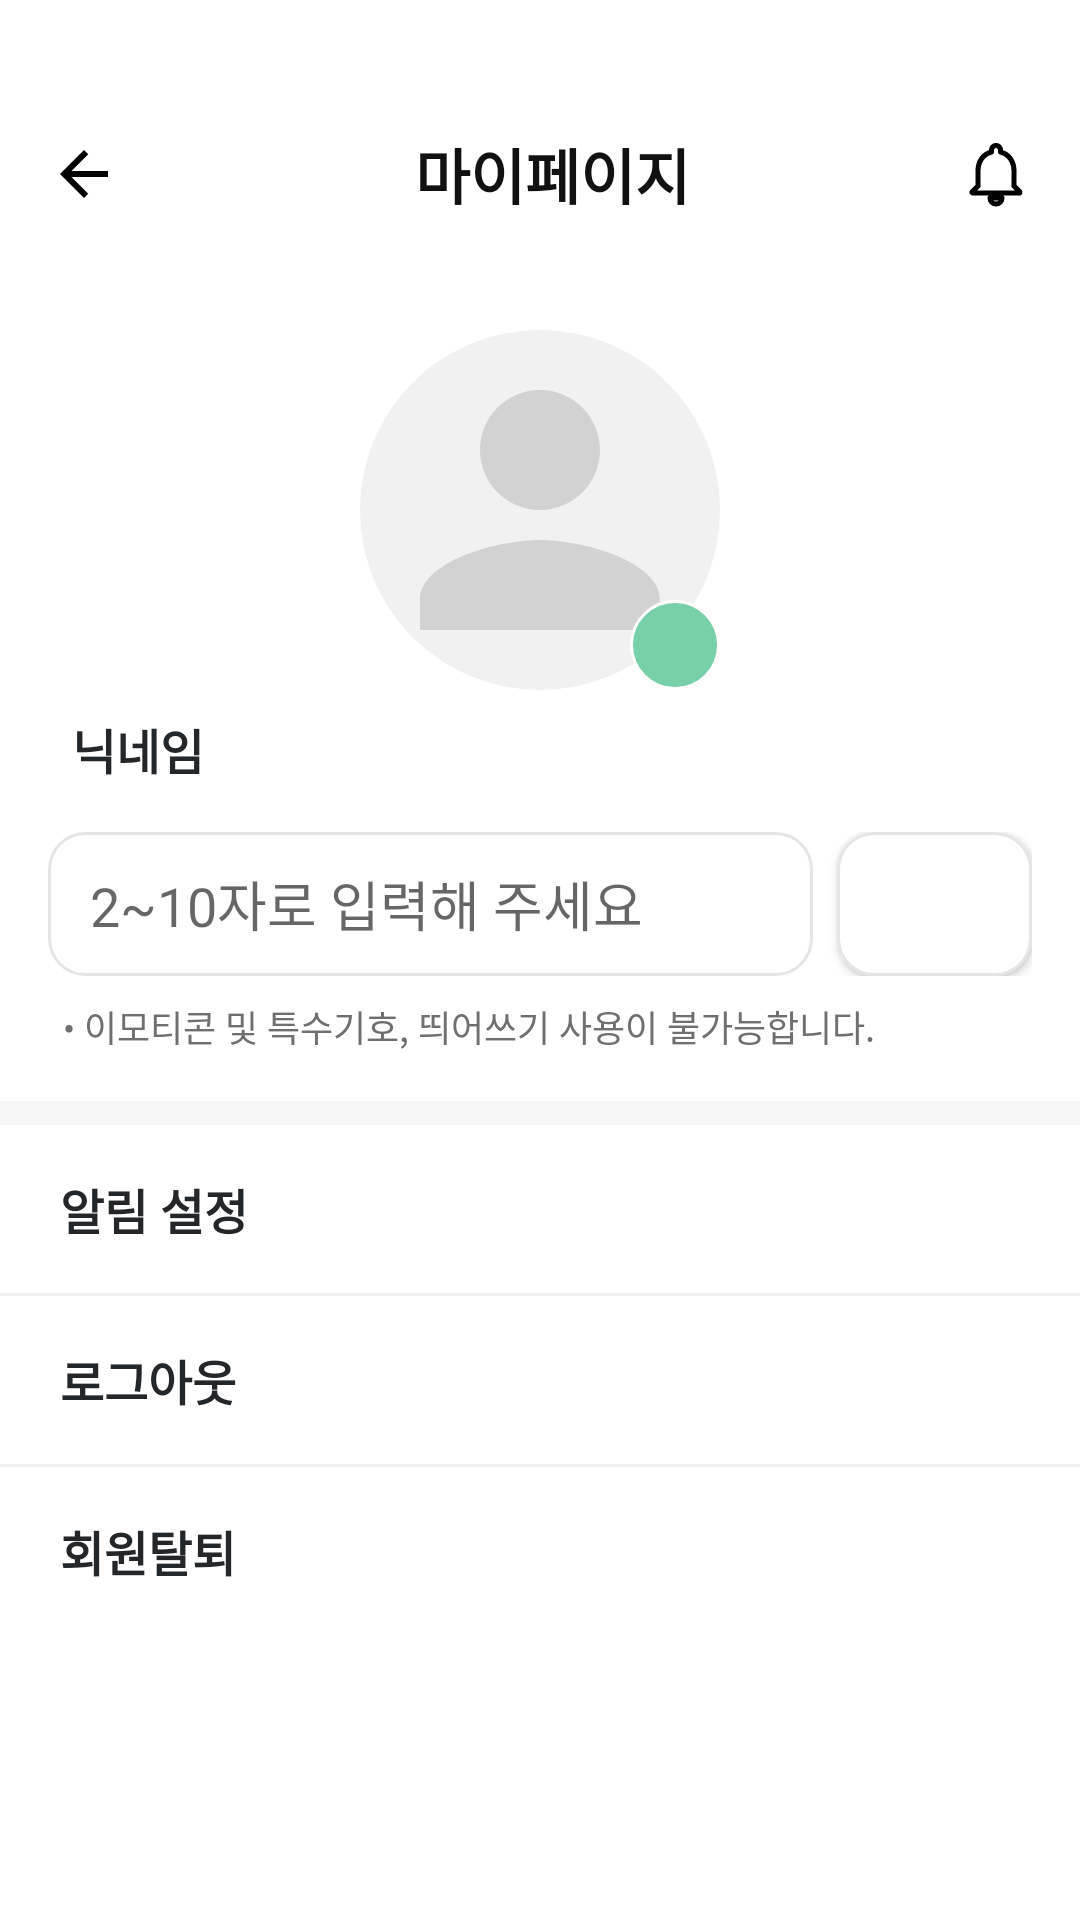

Produce the Android XML layout that renders to this screen, including the resource entries it uses.
<!-- AndroidManifest.xml: application theme Theme.Localit -->
<!-- res/layout/fragment_mypage.xml -->
<?xml version="1.0" encoding="utf-8"?>

<androidx.constraintlayout.widget.ConstraintLayout xmlns:android="http://schemas.android.com/apk/res/android"
    xmlns:app="http://schemas.android.com/apk/res-auto"
    xmlns:tools="http://schemas.android.com/tools"
    android:layout_width="match_parent"
    android:layout_height="match_parent"
    tools:context=".Fragment.MypageFragment"
    android:background="#FFFFFF">

    
    <LinearLayout
        android:id="@+id/topBar"
        android:layout_width="0dp"
        android:layout_height="56dp"
        android:gravity="center_vertical"
        android:orientation="horizontal"
        android:paddingStart="16dp"
        android:paddingEnd="16dp"
        android:layout_marginTop="30dp"
        app:layout_constraintEnd_toEndOf="parent"
        app:layout_constraintStart_toStartOf="parent"
        app:layout_constraintTop_toTopOf="parent">

        <ImageView
            android:id="@+id/btnBack"
            android:layout_width="24dp"
            android:layout_height="24dp"
            android:background="?attr/selectableItemBackgroundBorderless"
            android:baselineAligned="false"
            android:clickable="true"
            android:focusable="true"
            android:src="@drawable/ic_arrow_back" />

        <TextView
            android:id="@+id/tvTitle"
            android:layout_width="match_parent"
            android:layout_height="wrap_content"
            android:layout_marginStart="8dp"
            android:layout_weight="1"
            android:ellipsize="end"
            android:gravity="center"
            android:maxLines="1"
            android:text="마이페이지"
            android:textColor="#111111"
            android:textSize="20sp"
            android:textStyle="bold" />

        
        <FrameLayout
            android:layout_width="24dp"
            android:layout_height="24dp">

            <ImageButton
                android:id="@+id/btnNotification"
                android:layout_width="24dp"
                android:layout_height="24dp"
                android:background="?attr/selectableItemBackgroundBorderless"
                android:contentDescription="@string/notifications"
                app:srcCompat="@drawable/ic_notifications_24" />

            <TextView
                android:id="@+id/badgeNew"
                android:layout_width="14dp"
                android:layout_height="14dp"
                android:layout_gravity="end|top"
                android:background="@drawable/bg_badge_green"
                android:gravity="center"
                android:text="1"
                android:textColor="#FFFFFF"
                android:textSize="9sp"
                android:visibility="gone" />
        </FrameLayout>
    </LinearLayout>

    <ScrollView
        android:id="@+id/scroll"
        android:layout_width="0dp"
        android:layout_height="0dp"
        android:fillViewport="true"
        app:layout_constraintTop_toBottomOf="@id/topBar"
        app:layout_constraintBottom_toBottomOf="parent"
        app:layout_constraintStart_toStartOf="parent"
        app:layout_constraintEnd_toEndOf="parent">

        <LinearLayout
            android:layout_width="match_parent"
            android:layout_height="wrap_content"
            android:orientation="vertical">

            
            <LinearLayout
                android:layout_width="match_parent"
                android:layout_height="wrap_content"
                android:orientation="vertical"
                android:gravity="center_horizontal"
                android:paddingTop="24dp"
                android:paddingBottom="8dp">

                <FrameLayout
                    android:layout_width="120dp"
                    android:layout_height="120dp">

                    <ImageView
                        android:id="@+id/imgAvatar"
                        android:layout_width="match_parent"
                        android:layout_height="match_parent"
                        android:background="@drawable/bg_avatar_circle"
                        android:scaleType="centerCrop"
                        android:src="@drawable/bg_avatar_placeholder" />

                    <ImageButton
                        android:id="@+id/btnAddPhoto"
                        android:layout_width="30dp"
                        android:layout_height="30dp"
                        android:layout_gravity="end|bottom"
                        android:background="@drawable/bg_add_circle"
                        android:contentDescription="@string/add_photo"
                        app:srcCompat="@drawable/baseline_add_24" />
                </FrameLayout>

                
                <TextView
                    android:id="@+id/tvProfileMessage"
                    android:layout_width="wrap_content"
                    android:layout_height="wrap_content"
                    android:text="로그인 유형"
                    android:textSize="14sp"
                    android:textColor="#6F6F6F"
                    android:layout_marginTop="8dp"
                    android:layout_gravity="center_horizontal"
                    android:visibility="gone"/>

            </LinearLayout>

            
            <TextView
                android:layout_width="match_parent"
                android:layout_height="wrap_content"
                android:paddingStart="24dp"
                android:paddingEnd="24dp"
                android:text="닉네임"
                android:textColor="#242729"
                android:textSize="16sp"
                android:textStyle="bold" />

            <LinearLayout
                android:layout_width="match_parent"
                android:layout_height="wrap_content"
                android:orientation="vertical"
                android:padding="16dp">

                
                <LinearLayout
                    android:layout_width="match_parent"
                    android:layout_height="wrap_content"
                    android:orientation="horizontal"
                    android:gravity="center_vertical">

                    <EditText
                        android:id="@+id/etNickname"
                        android:layout_width="0dp"
                        android:layout_height="48dp"
                        android:layout_weight="1"
                        android:background="@drawable/bg_edittext_round"
                        android:hint="2~10자로 입력해 주세요"
                        android:imeOptions="actionDone"
                        android:inputType="textPersonName"
                        android:maxLength="10"
                        android:paddingStart="14dp"
                        android:paddingEnd="14dp"
                        android:singleLine="true" />

                    <Button
                        android:id="@+id/btnSaveNickname"
                        android:layout_width="65dp"
                        android:layout_height="48dp"
                        android:layout_marginStart="8dp"
                        android:background="@drawable/bg_edittext_round"
                        android:paddingStart="14dp"
                        android:paddingEnd="14dp"
                        android:text="저장"
                        android:textColor="@color/white"
                        android:textStyle="bold" />
                </LinearLayout>



                <TextView
                    android:id="@+id/tvNickRule"
                    android:layout_width="match_parent"
                    android:layout_height="wrap_content"
                    android:text="• 이모티콘 및 특수기호, 띄어쓰기 사용이 불가능합니다."
                    android:textColor="#6F6F6F"
                    android:textSize="12sp"
                    android:layout_marginStart="5dp"
                    android:layout_marginTop="8dp"/>
            </LinearLayout>


            <View
                android:layout_width="match_parent"
                android:layout_height="8dp"
                android:background="#F6F6F6" />

            
            <LinearLayout
                android:id="@+id/rowAlarm"
                style="@style/RowItemStyle">
                <TextView
                    style="@style/RowItemTextStyle"
                    android:text="알림 설정"
                    android:textSize="16sp"
                    android:textStyle="bold" />
                <ImageView
                    style="@style/RowChevronStyle"
                    app:srcCompat="@drawable/baseline_arrow_forward_ios_24"/>
            </LinearLayout>

            <View style="@style/DividerStyle"/>

            <LinearLayout
                android:id="@+id/rowLogout"
                style="@style/RowItemStyle">
                <TextView
                    style="@style/RowItemTextStyle"
                    android:text="로그아웃"
                    android:textSize="16sp"
                    android:textStyle="bold"/>
                <ImageView
                    style="@style/RowChevronStyle"
                    app:srcCompat="@drawable/baseline_arrow_forward_ios_24" />
            </LinearLayout>

            <View style="@style/DividerStyle"/>

            <LinearLayout
                android:id="@+id/rowWithdraw"
                style="@style/RowItemStyle">
                <TextView
                    style="@style/RowItemTextStyle"
                    android:text="회원탈퇴"
                    android:textSize="16sp"
                    android:textStyle="bold"/>
                <ImageView
                    style="@style/RowChevronStyle"
                    app:srcCompat="@drawable/baseline_arrow_forward_ios_24"/>
            </LinearLayout>

        </LinearLayout>
    </ScrollView>

</androidx.constraintlayout.widget.ConstraintLayout>
<!-- resources referenced by this layout -->
<resources>
  <color name="white">#FFFFFF</color>
  <!-- drawable bg_add_circle (drawable) -->
  <shape xmlns:android="http://schemas.android.com/apk/res/android" android:shape="oval">
      <solid android:color="#78D0A8"/>
      <size android:width="36dp" android:height="36dp"/>
  
      <stroke
          android:width="1dp"
          android:color="#FFFFFF" />
  
  </shape>
  <!-- drawable bg_avatar_circle (drawable) -->
  <shape xmlns:android="http://schemas.android.com/apk/res/android" android:shape="oval">
          <solid android:color="#F1F1F1"/>
      </shape>
  <!-- drawable bg_avatar_placeholder (drawable) -->
  <vector xmlns:android="http://schemas.android.com/apk/res/android"
      android:width="24dp" android:height="24dp"
      android:viewportWidth="24" android:viewportHeight="24">
      <path
          android:fillColor="#D2D2D2"
          android:pathData="M12,12c2.21,0 4,-1.79 4,-4s-1.79,-4 -4,-4 -4,1.79 -4,4 1.79,4 4,4zM12,14c-2.67,0 -8,1.34 -8,4v2h16v-2c0,-2.66 -5.33,-4 -8,-4z"/>
  </vector>
  <!-- drawable bg_badge_green (drawable) -->
  <shape xmlns:android="http://schemas.android.com/apk/res/android" android:shape="oval">
      <solid android:color="#78D0A8"/>
  </shape>
  <!-- drawable bg_edittext_round (drawable) -->
  <shape xmlns:android="http://schemas.android.com/apk/res/android" android:shape="rectangle">
          <solid android:color="#FFFFFF"/>
          <stroke android:width="1dp" android:color="#E5E5E5"/>
          <corners android:radius="12dp"/>
      </shape>
  <!-- drawable ic_arrow_back (drawable) -->
  <vector xmlns:android="http://schemas.android.com/apk/res/android"
      android:width="24dp" android:height="24dp"
      android:viewportWidth="24" android:viewportHeight="24">
      <path
          android:fillColor="#FF000000"
          android:pathData="M20,11H7.83l5.59,-5.59L12,4l-8,8 8,8 1.41,-1.41L7.83,13H20v-2z"/>
  </vector>
  <string name="add_photo">사진 추가</string>
  <string name="notifications">알림</string>
  <style name="DividerStyle">
          <item name="android:layout_width">match_parent</item>
          <item name="android:layout_height">1dp</item>
          <item name="android:background">#EFEFEF</item>
      </style>
  <style name="RowChevronStyle">
          <item name="android:layout_width">24dp</item>
          <item name="android:layout_height">24dp</item>
      </style>
  <style name="RowItemStyle">
          <item name="android:layout_width">match_parent</item>
          <item name="android:layout_height">56dp</item>
          <item name="android:orientation">horizontal</item>
          <item name="android:gravity">center_vertical</item>
          <item name="android:paddingStart">20dp</item>
          <item name="android:paddingEnd">20dp</item>
          <item name="android:background">?attr/selectableItemBackground</item>
      </style>
  <style name="RowItemTextStyle">
          <item name="android:layout_width">0dp</item>
          <item name="android:layout_height">wrap_content</item>
          <item name="android:layout_weight">1</item>
          <item name="android:textSize">16sp</item>
          <item name="android:textColor">#242729</item>
      </style>
  <style name="Theme.Localit" parent="Theme.MaterialComponents.DayNight.NoActionBar">
          
          <item name="colorPrimary">#000000</item> 
  
          <item name="colorPrimaryVariant">#6B8E6B</item>
          <item name="colorOnPrimary">#333333</item>
          <item name="android:statusBarColor">@android:color/white</item>
          <item name="android:windowLightStatusBar">true</item>
  
      </style>
</resources>
